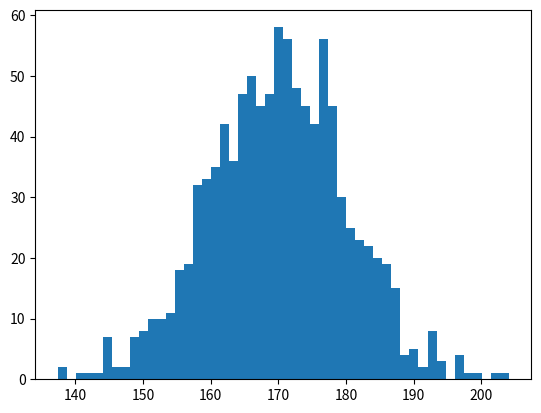

Write the Python code that produced this figure. (Note: this script raises an exception after producing the figure.)
import numpy as np
from matplotlib import pyplot as plt
from scipy import stats

a1 = np.random.normal(170,10, 1000) # Array zur Veranschaulichung der Berechnungen
print(np.sort(a1))
plt.hist(np.sort(a1), bins=50)
#plt.plot(np.sort(a1))
plt.show()
#print (a1)
print("LAGEMAßE:")
print("Mittelwert", a1.mean())
print("Median", np.median(a1))

print("10% - Quantil", np.quantile(a1,0.1))
print("unteres Quartil", np.quantile(a1,0.25))
print("Median", np.quantile(a1,0.5))
print("Minimum", np.min(a1))
print("Maximum", np.max(a1))

a2 = np.random.randint(10,20,500)
m = stats.mode(a2)
print("Modus", m.mode[0], m.count[0])

print("STREUUNGSMAßE")
print("Standardabweichung", np.std(a1))
print("Mittleren 95%", np.mean(a1) - np.std(a1)*2, np.mean(a1)  + np.std(a1)*2)
print("Spannweite:", a1.max() - a1.min())
